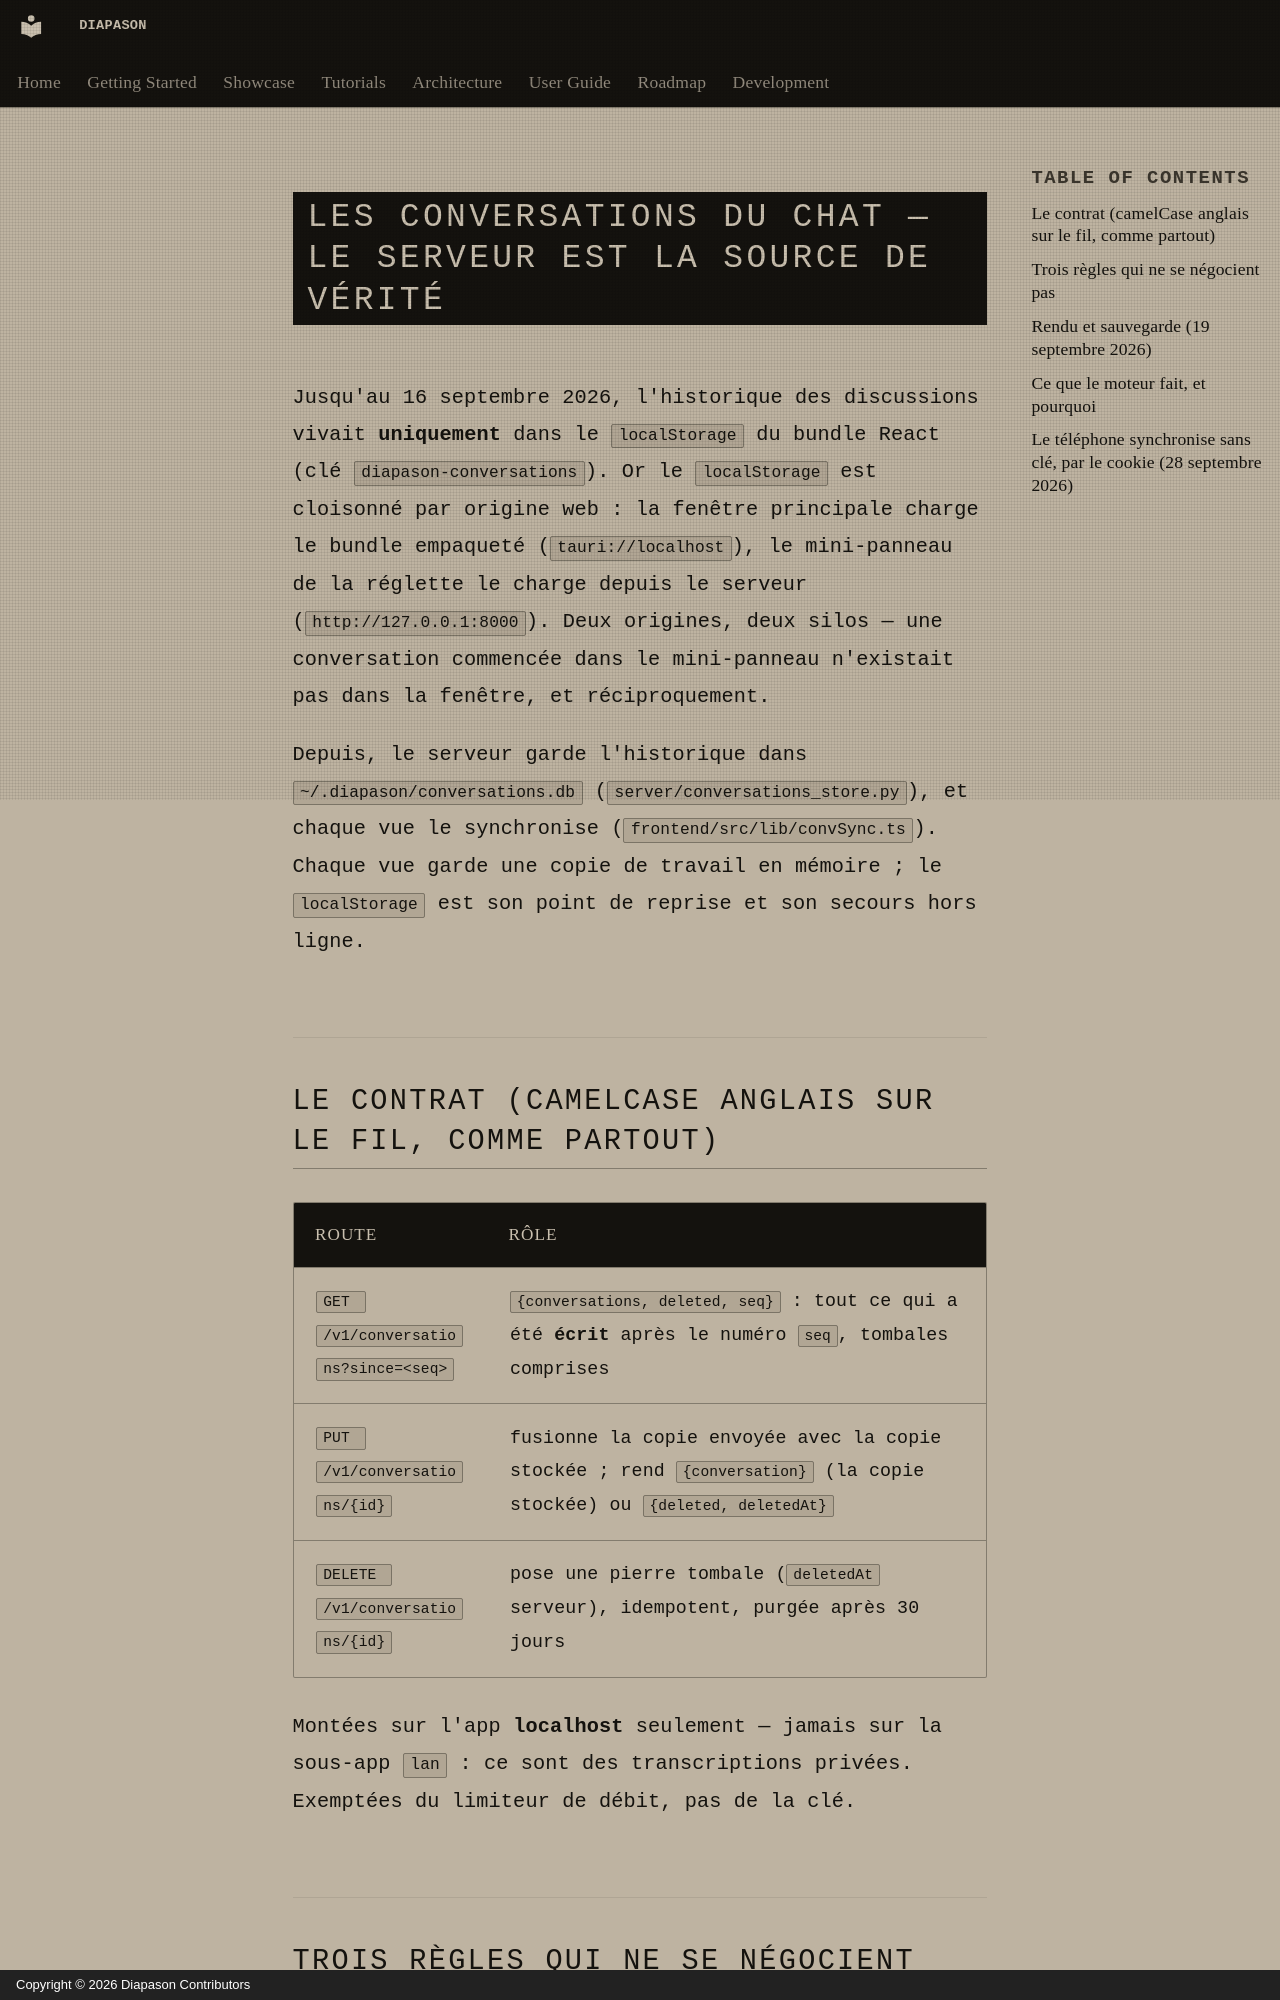

repository: carlitoetienne01-spec/Diapason · page: development/conversations-sync/index.html · generator: mkdocs · copyright: Copyright © 2026 Diapason Contributors

# Les conversations du chat — le serveur est la source de vérité

Jusqu'au 16 septembre 2026, l'historique des discussions vivait **uniquement**
dans le `localStorage` du bundle React (clé `diapason-conversations`). Or le
`localStorage` est cloisonné par origine web : la fenêtre principale charge
le bundle empaqueté (`tauri://localhost`), le mini-panneau de la réglette le
charge depuis le serveur (`http://127.0.0.1:8000`). Deux origines, deux
silos — une conversation commencée dans le mini-panneau n'existait pas dans
la fenêtre, et réciproquement.

Depuis, le serveur garde l'historique dans `~/.diapason/conversations.db`
(`server/conversations_store.py`), et chaque vue le synchronise
(`frontend/src/lib/convSync.ts`). Chaque vue garde une copie de travail en
mémoire ; le `localStorage` est son point de reprise et son secours hors ligne.

## Le contrat (camelCase anglais sur le fil, comme partout)

| Route | Rôle |
|---|---|
| `GET /v1/conversations?since=<seq>` | `{conversations, deleted, seq}` : tout ce qui a été **écrit** après le numéro `seq`, tombales comprises |
| `PUT /v1/conversations/{id}` | fusionne la copie envoyée avec la copie stockée ; rend `{conversation}` (la copie stockée) ou `{deleted, deletedAt}` |
| `DELETE /v1/conversations/{id}` | pose une pierre tombale (`deletedAt` serveur), idempotent, purgée après 30 jours |

Montées sur l'app **localhost** seulement — jamais sur la sous-app `lan` : ce
sont des transcriptions privées. Exemptées du limiteur de débit, pas de la
clé.
